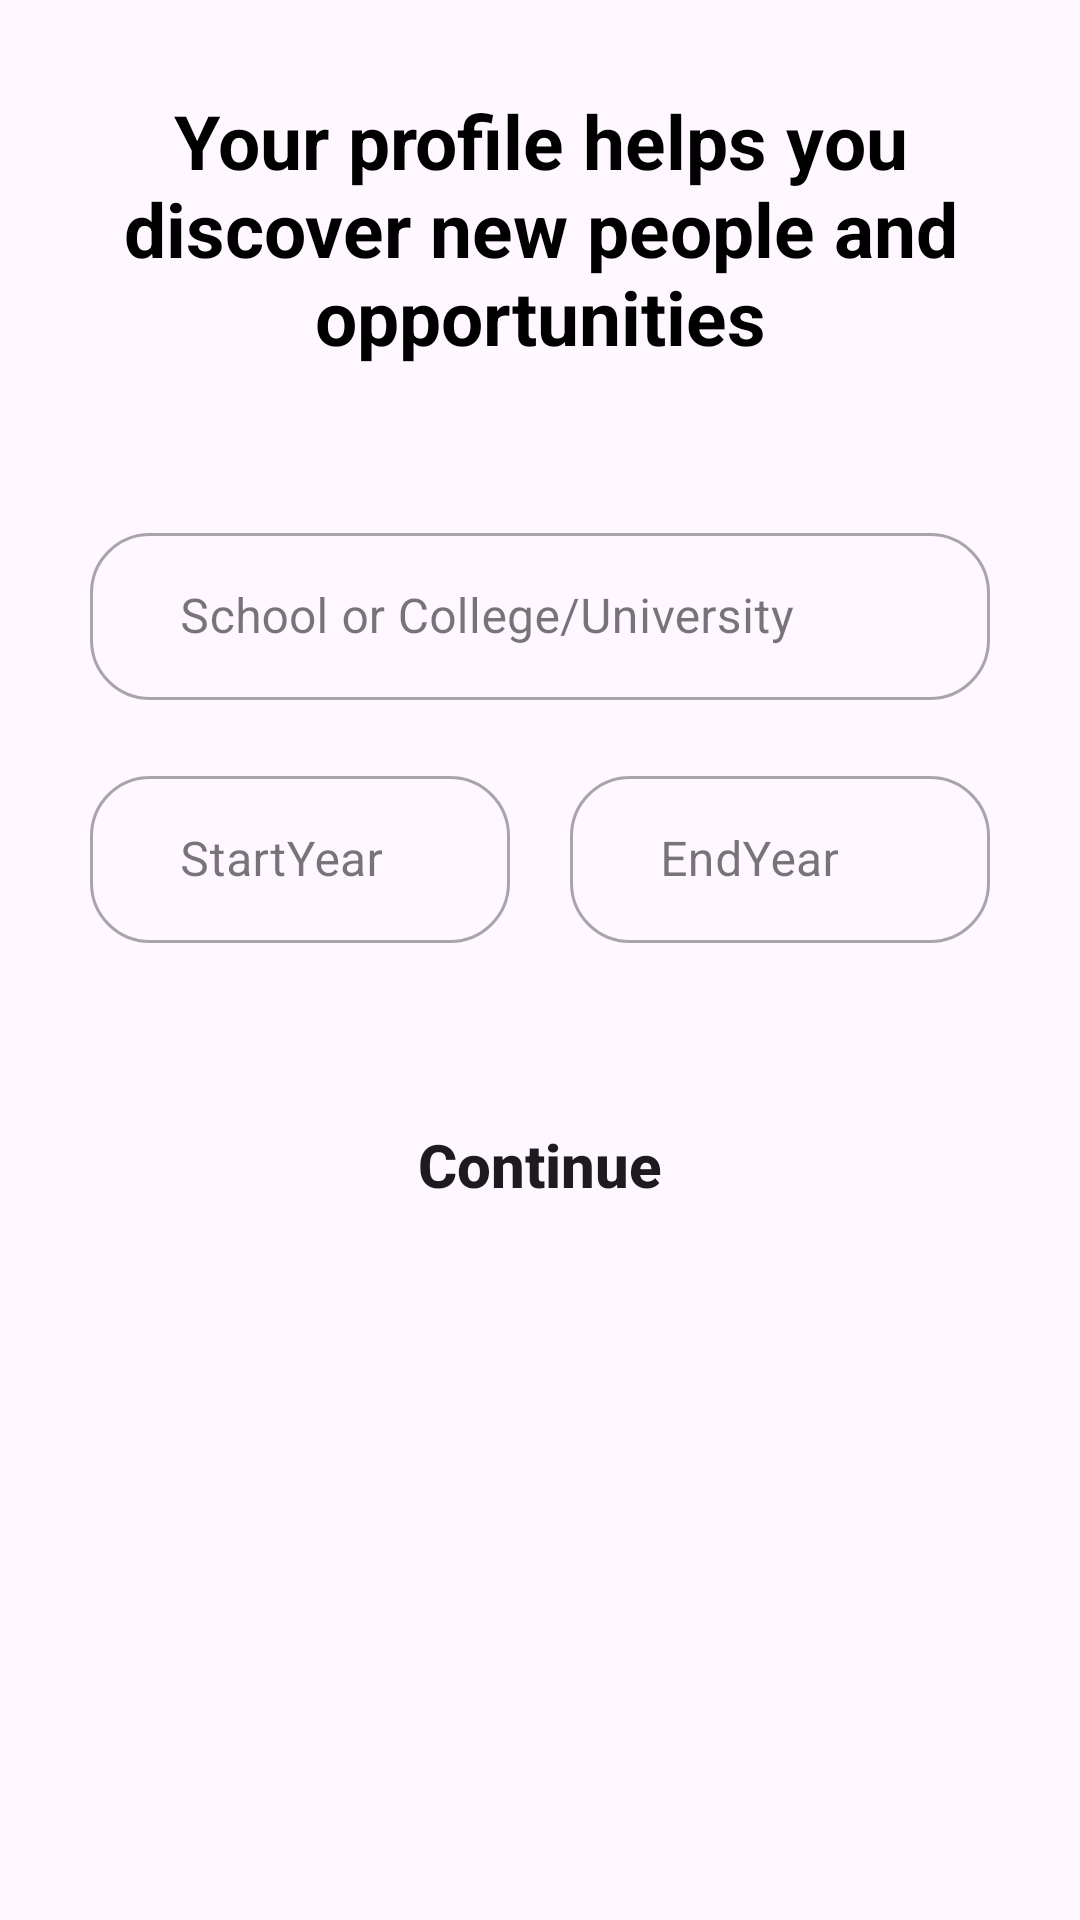

The Android layout XML behind this screen, and the referenced resources:
<!-- AndroidManifest.xml: application theme Theme.WomenEntrepreneur -->
<!-- res/layout/activity_sign_up5.xml -->
<?xml version="1.0" encoding="utf-8"?>
<ScrollView xmlns:android="http://schemas.android.com/apk/res/android"
    xmlns:app="http://schemas.android.com/apk/res-auto"
    xmlns:tools="http://schemas.android.com/tools"
    android:layout_width="match_parent"
    android:layout_height="match_parent"
    tools:context=".SignUp5">


    <LinearLayout xmlns:android="http://schemas.android.com/apk/res/android"
        xmlns:app="http://schemas.android.com/apk/res-auto"
        xmlns:tools="http://schemas.android.com/tools"
        android:layout_width="match_parent"
        android:layout_height="match_parent"
        android:orientation="vertical">

        <RelativeLayout
            android:layout_width="wrap_content"
            android:layout_height="wrap_content">




            
            
            
            
            

        </RelativeLayout>

        <TextView
            android:layout_margin="30dp"
            android:layout_width="match_parent"
            android:layout_height="wrap_content"
            android:text="Your profile helps you discover new people and opportunities"
            android:textAlignment="center"
            android:textColor="@color/black"
            android:textSize="25sp"
            android:textStyle="bold" />


        <com.google.android.material.textfield.TextInputLayout
            android:id="@+id/filledTextField7"
            style="@style/Widget.MaterialComponents.TextInputLayout.OutlinedBox"
            android:layout_width="match_parent"
            android:layout_height="wrap_content"
            android:layout_marginLeft="30dp"
            android:layout_marginTop="20dp"
            android:layout_marginRight="30dp"
            android:layout_marginBottom="20dp"
            android:hint="School or College/University "
            app:boxCornerRadiusBottomEnd="20dp"
            app:boxCornerRadiusBottomStart="20dp"
            app:boxCornerRadiusTopEnd="20dp"
            app:boxCornerRadiusTopStart="20dp">

            
            <com.google.android.material.textfield.TextInputEditText
                android:id="@+id/collegeName"
                android:layout_width="match_parent"
                android:layout_height="wrap_content"
                android:inputType="text"
                android:paddingStart="30dp"
                android:textColor="@color/black" />

        </com.google.android.material.textfield.TextInputLayout>


        <LinearLayout
            android:layout_marginBottom="20dp"
            android:layout_width="match_parent"
            android:layout_height="wrap_content"
            android:orientation="horizontal">

            <com.google.android.material.textfield.TextInputLayout
                android:layout_weight="1"
                android:id="@+id/filledTextField10"
                style="@style/Widget.MaterialComponents.TextInputLayout.OutlinedBox"
                android:layout_width="match_parent"
                android:layout_height="wrap_content"
                android:layout_marginLeft="30dp"
                android:layout_marginRight="10dp"
                android:hint="StartYear"
                app:boxCornerRadiusBottomEnd="20dp"
                app:boxCornerRadiusBottomStart="20dp"
                app:boxCornerRadiusTopEnd="20dp"
                app:boxCornerRadiusTopStart="20dp">


                
                <com.google.android.material.textfield.TextInputEditText
                    android:id="@+id/startYear"
                    android:layout_width="match_parent"
                    android:layout_height="wrap_content"
                    android:inputType="text"
                    android:paddingStart="30dp"
                    android:textColor="@color/black" />

            </com.google.android.material.textfield.TextInputLayout>

            <com.google.android.material.textfield.TextInputLayout
                android:layout_weight="1"
                android:id="@+id/filledTextField11"
                style="@style/Widget.MaterialComponents.TextInputLayout.OutlinedBox"
                android:layout_width="match_parent"
                android:layout_height="wrap_content"
                android:layout_marginRight="30dp"
                android:layout_marginLeft="10dp"
                android:hint="EndYear"
                app:boxCornerRadiusBottomEnd="20dp"
                app:boxCornerRadiusBottomStart="20dp"
                app:boxCornerRadiusTopEnd="20dp"
                app:boxCornerRadiusTopStart="20dp">


                
                <com.google.android.material.textfield.TextInputEditText
                    android:id="@+id/endYear"
                    android:layout_width="match_parent"
                    android:layout_height="wrap_content"
                    android:inputType="text"
                    android:paddingStart="30dp"
                    android:textColor="@color/black" />

            </com.google.android.material.textfield.TextInputLayout>

        </LinearLayout>




        <Button
            android:id="@+id/login_button"
            android:layout_width="match_parent"
            android:layout_height="wrap_content"
            android:layout_marginLeft="20dp"
            android:layout_marginTop="30dp"
            android:layout_marginRight="20dp"
            android:background="@drawable/button_round_bg"
            android:text="Continue"
            android:textAllCaps="false"
            android:textSize="20sp"
            android:textStyle="bold" />



    </LinearLayout>


</ScrollView>
<!-- resources referenced by this layout -->
<resources>
  <color name="black">#FF000000</color>
  <style name="Theme.WomenEntrepreneur" parent="Base.Theme.WomenEntrepreneur" />
  <style name="Base.Theme.WomenEntrepreneur" parent="Theme.Material3.DayNight.NoActionBar">
          
           <item name="colorPrimary">@color/black</item>
      </style>
</resources>
